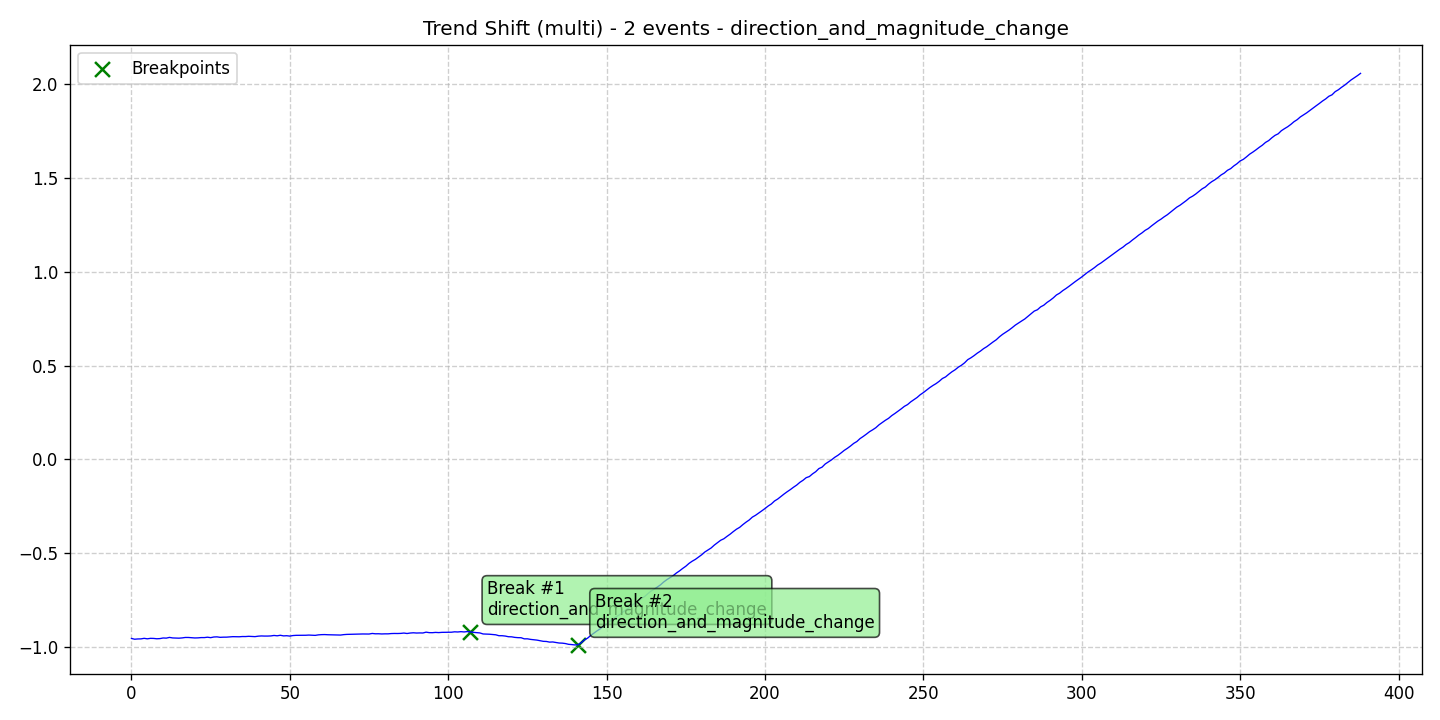

The data file committed next to this chart (first rows):
data, stationary, det_lin_up, det_lin_down, det_quad, det_cubic, det_exp, det_damped, stoc_trend, volatility, single_seas, multiple_seas, point_anom_single, point_anom_multi, collect_anom, context_anom, mean_shift, var_shift, trend_shift, date, is_break, is_anomaly, is_multi, location_beginning
-0.9534, 0, 0, 0, 0, 0, 0, 0, 0, 0, 0, 0, 0, 0, 0, 0, 0, 0, 1, 2020-01-01, 0, 0, 1, 0
-0.9576, 0, 0, 0, 0, 0, 0, 0, 0, 0, 0, 0, 0, 0, 0, 0, 0, 0, 1, 2020-01-02, 0, 0, 1, 0
-0.9562, 0, 0, 0, 0, 0, 0, 0, 0, 0, 0, 0, 0, 0, 0, 0, 0, 0, 1, 2020-01-03, 0, 0, 1, 0
-0.9557, 0, 0, 0, 0, 0, 0, 0, 0, 0, 0, 0, 0, 0, 0, 0, 0, 0, 1, 2020-01-04, 0, 0, 1, 0
-0.9528, 0, 0, 0, 0, 0, 0, 0, 0, 0, 0, 0, 0, 0, 0, 0, 0, 0, 1, 2020-01-05, 0, 0, 1, 0
-0.9554, 0, 0, 0, 0, 0, 0, 0, 0, 0, 0, 0, 0, 0, 0, 0, 0, 0, 1, 2020-01-06, 0, 0, 1, 0
-0.9529, 0, 0, 0, 0, 0, 0, 0, 0, 0, 0, 0, 0, 0, 0, 0, 0, 0, 1, 2020-01-07, 0, 0, 1, 0
-0.9533, 0, 0, 0, 0, 0, 0, 0, 0, 0, 0, 0, 0, 0, 0, 0, 0, 0, 1, 2020-01-08, 0, 0, 1, 0
-0.9552, 0, 0, 0, 0, 0, 0, 0, 0, 0, 0, 0, 0, 0, 0, 0, 0, 0, 1, 2020-01-09, 0, 0, 1, 0
-0.9542, 0, 0, 0, 0, 0, 0, 0, 0, 0, 0, 0, 0, 0, 0, 0, 0, 0, 1, 2020-01-10, 0, 0, 1, 0
-0.951, 0, 0, 0, 0, 0, 0, 0, 0, 0, 0, 0, 0, 0, 0, 0, 0, 0, 1, 2020-01-11, 0, 0, 1, 0
-0.9517, 0, 0, 0, 0, 0, 0, 0, 0, 0, 0, 0, 0, 0, 0, 0, 0, 0, 1, 2020-01-12, 0, 0, 1, 0
-0.9479, 0, 0, 0, 0, 0, 0, 0, 0, 0, 0, 0, 0, 0, 0, 0, 0, 0, 1, 2020-01-13, 0, 0, 1, 0
-0.9508, 0, 0, 0, 0, 0, 0, 0, 0, 0, 0, 0, 0, 0, 0, 0, 0, 0, 1, 2020-01-14, 0, 0, 1, 0
-0.9513, 0, 0, 0, 0, 0, 0, 0, 0, 0, 0, 0, 0, 0, 0, 0, 0, 0, 1, 2020-01-15, 0, 0, 1, 0
-0.952, 0, 0, 0, 0, 0, 0, 0, 0, 0, 0, 0, 0, 0, 0, 0, 0, 0, 1, 2020-01-16, 0, 0, 1, 0
-0.9506, 0, 0, 0, 0, 0, 0, 0, 0, 0, 0, 0, 0, 0, 0, 0, 0, 0, 1, 2020-01-17, 0, 0, 1, 0
-0.9482, 0, 0, 0, 0, 0, 0, 0, 0, 0, 0, 0, 0, 0, 0, 0, 0, 0, 1, 2020-01-18, 0, 0, 1, 0
-0.9483, 0, 0, 0, 0, 0, 0, 0, 0, 0, 0, 0, 0, 0, 0, 0, 0, 0, 1, 2020-01-19, 0, 0, 1, 0
-0.9494, 0, 0, 0, 0, 0, 0, 0, 0, 0, 0, 0, 0, 0, 0, 0, 0, 0, 1, 2020-01-20, 0, 0, 1, 0
-0.9508, 0, 0, 0, 0, 0, 0, 0, 0, 0, 0, 0, 0, 0, 0, 0, 0, 0, 1, 2020-01-21, 0, 0, 1, 0
-0.9504, 0, 0, 0, 0, 0, 0, 0, 0, 0, 0, 0, 0, 0, 0, 0, 0, 0, 1, 2020-01-22, 0, 0, 1, 0
-0.9489, 0, 0, 0, 0, 0, 0, 0, 0, 0, 0, 0, 0, 0, 0, 0, 0, 0, 1, 2020-01-23, 0, 0, 1, 0
-0.9489, 0, 0, 0, 0, 0, 0, 0, 0, 0, 0, 0, 0, 0, 0, 0, 0, 0, 1, 2020-01-24, 0, 0, 1, 0
-0.9468, 0, 0, 0, 0, 0, 0, 0, 0, 0, 0, 0, 0, 0, 0, 0, 0, 0, 1, 2020-01-25, 0, 0, 1, 0
-0.9492, 0, 0, 0, 0, 0, 0, 0, 0, 0, 0, 0, 0, 0, 0, 0, 0, 0, 1, 2020-01-26, 0, 0, 1, 0
-0.9457, 0, 0, 0, 0, 0, 0, 0, 0, 0, 0, 0, 0, 0, 0, 0, 0, 0, 1, 2020-01-27, 0, 0, 1, 0
-0.945, 0, 0, 0, 0, 0, 0, 0, 0, 0, 0, 0, 0, 0, 0, 0, 0, 0, 1, 2020-01-28, 0, 0, 1, 0
-0.9475, 0, 0, 0, 0, 0, 0, 0, 0, 0, 0, 0, 0, 0, 0, 0, 0, 0, 1, 2020-01-29, 0, 0, 1, 0
-0.9466, 0, 0, 0, 0, 0, 0, 0, 0, 0, 0, 0, 0, 0, 0, 0, 0, 0, 1, 2020-01-30, 0, 0, 1, 0
-0.9465, 0, 0, 0, 0, 0, 0, 0, 0, 0, 0, 0, 0, 0, 0, 0, 0, 0, 1, 2020-01-31, 0, 0, 1, 0
-0.9453, 0, 0, 0, 0, 0, 0, 0, 0, 0, 0, 0, 0, 0, 0, 0, 0, 0, 1, 2020-02-01, 0, 0, 1, 0
-0.9439, 0, 0, 0, 0, 0, 0, 0, 0, 0, 0, 0, 0, 0, 0, 0, 0, 0, 1, 2020-02-02, 0, 0, 1, 0
-0.9441, 0, 0, 0, 0, 0, 0, 0, 0, 0, 0, 0, 0, 0, 0, 0, 0, 0, 1, 2020-02-03, 0, 0, 1, 0
-0.9446, 0, 0, 0, 0, 0, 0, 0, 0, 0, 0, 0, 0, 0, 0, 0, 0, 0, 1, 2020-02-04, 0, 0, 1, 0
-0.9432, 0, 0, 0, 0, 0, 0, 0, 0, 0, 0, 0, 0, 0, 0, 0, 0, 0, 1, 2020-02-05, 0, 0, 1, 0
-0.9434, 0, 0, 0, 0, 0, 0, 0, 0, 0, 0, 0, 0, 0, 0, 0, 0, 0, 1, 2020-02-06, 0, 0, 1, 0
-0.942, 0, 0, 0, 0, 0, 0, 0, 0, 0, 0, 0, 0, 0, 0, 0, 0, 0, 1, 2020-02-07, 0, 0, 1, 0
-0.9428, 0, 0, 0, 0, 0, 0, 0, 0, 0, 0, 0, 0, 0, 0, 0, 0, 0, 1, 2020-02-08, 0, 0, 1, 0
-0.9438, 0, 0, 0, 0, 0, 0, 0, 0, 0, 0, 0, 0, 0, 0, 0, 0, 0, 1, 2020-02-09, 0, 0, 1, 0
-0.9413, 0, 0, 0, 0, 0, 0, 0, 0, 0, 0, 0, 0, 0, 0, 0, 0, 0, 1, 2020-02-10, 0, 0, 1, 0
-0.9401, 0, 0, 0, 0, 0, 0, 0, 0, 0, 0, 0, 0, 0, 0, 0, 0, 0, 1, 2020-02-11, 0, 0, 1, 0
-0.9408, 0, 0, 0, 0, 0, 0, 0, 0, 0, 0, 0, 0, 0, 0, 0, 0, 0, 1, 2020-02-12, 0, 0, 1, 0
-0.9407, 0, 0, 0, 0, 0, 0, 0, 0, 0, 0, 0, 0, 0, 0, 0, 0, 0, 1, 2020-02-13, 0, 0, 1, 0
-0.94, 0, 0, 0, 0, 0, 0, 0, 0, 0, 0, 0, 0, 0, 0, 0, 0, 0, 1, 2020-02-14, 0, 0, 1, 0
-0.9375, 0, 0, 0, 0, 0, 0, 0, 0, 0, 0, 0, 0, 0, 0, 0, 0, 0, 1, 2020-02-15, 0, 0, 1, 0
-0.9393, 0, 0, 0, 0, 0, 0, 0, 0, 0, 0, 0, 0, 0, 0, 0, 0, 0, 1, 2020-02-16, 0, 0, 1, 0
-0.9366, 0, 0, 0, 0, 0, 0, 0, 0, 0, 0, 0, 0, 0, 0, 0, 0, 0, 1, 2020-02-17, 0, 0, 1, 0
-0.9398, 0, 0, 0, 0, 0, 0, 0, 0, 0, 0, 0, 0, 0, 0, 0, 0, 0, 1, 2020-02-18, 0, 0, 1, 0
-0.9389, 0, 0, 0, 0, 0, 0, 0, 0, 0, 0, 0, 0, 0, 0, 0, 0, 0, 1, 2020-02-19, 0, 0, 1, 0
-0.9409, 0, 0, 0, 0, 0, 0, 0, 0, 0, 0, 0, 0, 0, 0, 0, 0, 0, 1, 2020-02-20, 0, 0, 1, 0
-0.9379, 0, 0, 0, 0, 0, 0, 0, 0, 0, 0, 0, 0, 0, 0, 0, 0, 0, 1, 2020-02-21, 0, 0, 1, 0
-0.9369, 0, 0, 0, 0, 0, 0, 0, 0, 0, 0, 0, 0, 0, 0, 0, 0, 0, 1, 2020-02-22, 0, 0, 1, 0
-0.9369, 0, 0, 0, 0, 0, 0, 0, 0, 0, 0, 0, 0, 0, 0, 0, 0, 0, 1, 2020-02-23, 0, 0, 1, 0
-0.9363, 0, 0, 0, 0, 0, 0, 0, 0, 0, 0, 0, 0, 0, 0, 0, 0, 0, 1, 2020-02-24, 0, 0, 1, 0
-0.9365, 0, 0, 0, 0, 0, 0, 0, 0, 0, 0, 0, 0, 0, 0, 0, 0, 0, 1, 2020-02-25, 0, 0, 1, 0
-0.9354, 0, 0, 0, 0, 0, 0, 0, 0, 0, 0, 0, 0, 0, 0, 0, 0, 0, 1, 2020-02-26, 0, 0, 1, 0
-0.9362, 0, 0, 0, 0, 0, 0, 0, 0, 0, 0, 0, 0, 0, 0, 0, 0, 0, 1, 2020-02-27, 0, 0, 1, 0
-0.9371, 0, 0, 0, 0, 0, 0, 0, 0, 0, 0, 0, 0, 0, 0, 0, 0, 0, 1, 2020-02-28, 0, 0, 1, 0
-0.9344, 0, 0, 0, 0, 0, 0, 0, 0, 0, 0, 0, 0, 0, 0, 0, 0, 0, 1, 2020-02-29, 0, 0, 1, 0
... 329 more rows
